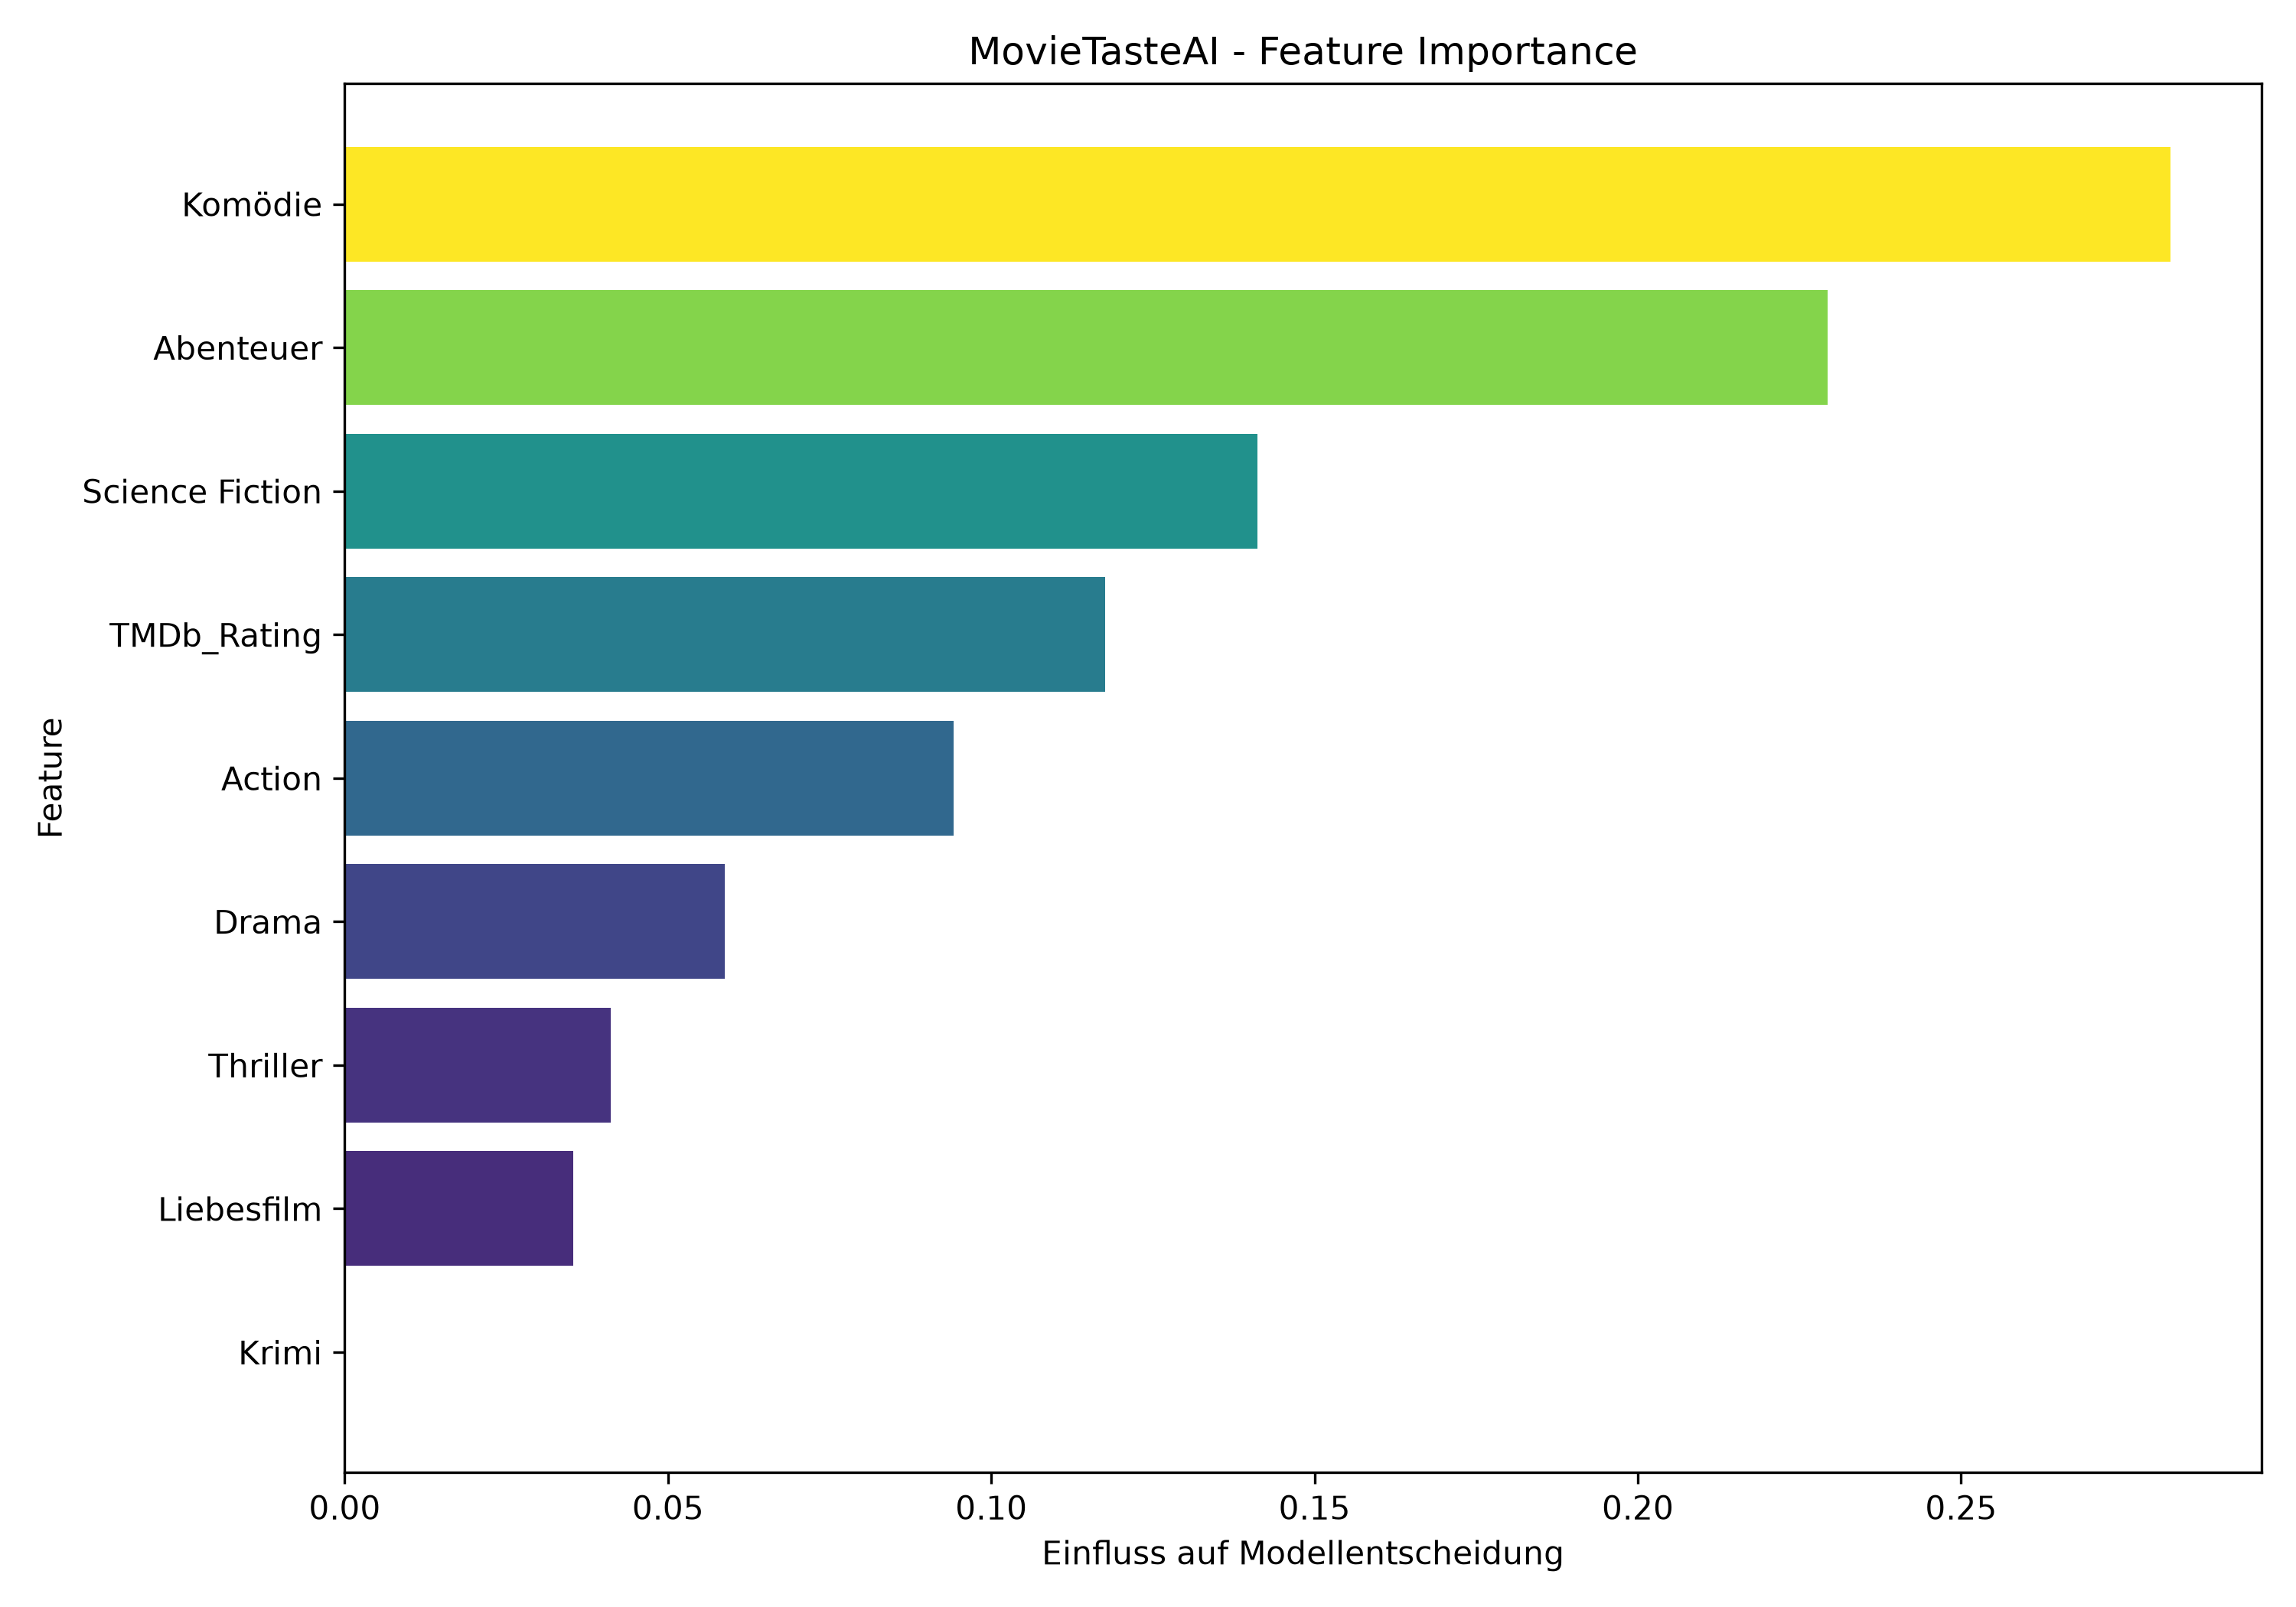

The file beside this chart, header and first rows:
Feature, Importance
Komödie, 0.2824
Abenteuer, 0.2294
Science Fiction, 0.1412
TMDb_Rating, 0.1176
Action, 0.09412
Drama, 0.05882
Thriller, 0.04118
Liebesfilm, 0.03529
Krimi, 0.0
